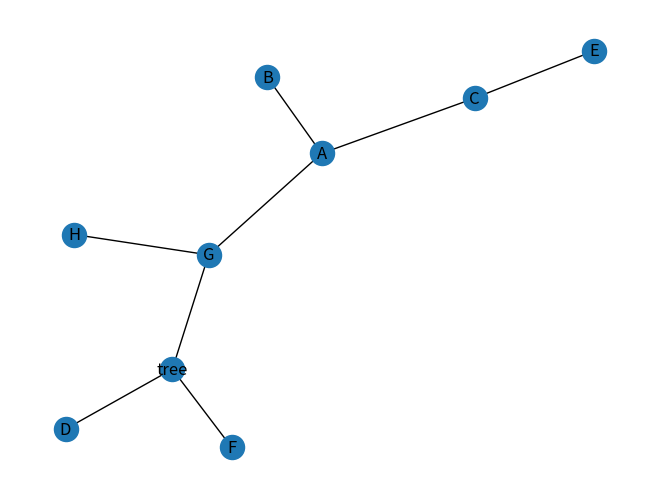

Write the Python code that produced this figure.
# -*- coding: utf-8 -*-
# @Author: Alan Lau
# @Date  : 2018-07-21 22:01:01


import networkx as nx
from pprint import pprint as pt
import matplotlib.pyplot as plt


class TreeNode(object):
    '''
    树的节点
    '''

    def __init__(self, name):
        self.name = name
        self.children = []


class MultiTree(object):
    '''
    树的操作：
    增、删、改、查
    '''

    def __init__(self, tree_root_name='root'):
        self.count = 0
        self.tree = TreeNode(tree_root_name)
        self.if_node_exist = False
        self.search_result_parent = None
        self.search_result_children = []

    def add(self, node, parent=None):
        '''
        增加节点
        '''
        self.if_node_exist = False
        self.if_node_exist_recursion(
            self.tree, node, search=False, if_del=False)
        if self.if_node_exist:
            # 判断增加的节点是否原先就存在
            print('Error: Node %s has already existed!' % node.name)
            print('*' * 30)
        else:
            if parent == None:
                # 如果parent为None，则默认其父节点为root节点
                root_children = self.tree.children
                root_children.append(node)
                self.tree.children = root_children
                print('Add node:%s sucessfully!' % node.name)
                print('*' * 30)
            else:
                # 否则检查增加的节点的父节点是否存在
                self.if_node_exist = False
                self.if_node_exist_recursion(
                    self.tree, parent, search=False, if_del=False)
                if self.if_node_exist:
                    # 若父节点存在
                    self.add_recursion(parent.name, node, self.tree)
                    print('Add node:%s sucessfully!' % node.name)
                    print('*' * 30)
                else:
                    # 若父节点不存在
                    print("Error: Parent node %s doesn't exist!" % parent.name)
                    print('*' * 30)

    def search(self, node):
        '''
        检索节点
        打印出其父节点的name以及其下一层所有子节点的name
        '''
        self.if_node_exist = False
        self.if_node_exist_recursion(
            self.tree, node, search=True, if_del=False)
        if self.if_node_exist:
            # 若需要检索的节点存在，返回其父节点以及所有子节点
            print("%s's parent:" % node.name)
            pt(self.search_result_parent)
            print("%s's children:" % node.name)
            pt(self.search_result_children)
            print('*' * 30)
        else:
            # 若检索的节点不存在树中
            print("Error: Node %s doesn't exist!" % node.name)
            print('*' * 30)

    def delete(self, node):
        '''
        删除节点
        '''
        self.if_node_exist = False
        self.if_node_exist_recursion(
            self.tree, node, search=False, if_del=True)
        if not self.if_node_exist:
            print("Error: Node %s doesn't exist!" % node.name)
            print('*' * 30)
        else:
            print('Delete node %s sucessfully!' % node.name)
            print('*' * 30)

    def modify(self, node, new_parent=None):
        '''
        修改节点的父节点
        '''
        self.if_node_exist = False
        self.if_node_exist_recursion(
            self.tree, node, search=False, if_del=False)
        if not self.if_node_exist:
            # 判断需要修改的节点是否原先就存在
            print("Error: Node %s doesn't exist!" % node.name)
            print('*' * 30)
        else:
            if new_parent == None:
                # 如果new_parent为None，则默认其父节点为root节点
                self.if_node_exist = False
                self.if_node_exist_recursion(
                    self.tree, node, search=False, if_del=True)
                root_children = self.tree.children
                root_children.append(node)
                self.tree.children = root_children
                print('Modify node:%s sucessfully!' % node.name)
                print('*' * 30)
            else:
                # 否则检查需要修改的节点的父节点是否存在
                self.if_node_exist = False
                self.if_node_exist_recursion(
                    self.tree, new_parent, search=False, if_del=False)
                if self.if_node_exist:
                    # 若父节点存在
                    self.if_node_exist = False
                    self.if_node_exist_recursion(
                        self.tree, node, search=False, if_del=True)
                    self.add_recursion(new_parent.name, node, self.tree)
                    print('Modify node:%s sucessfully!' % node.name)
                    print('*' * 30)
                else:
                    # 若父节点不存在
                    print("Error: Parent node %s doesn't exist!" %
                          new_parent.name)
                    print('*' * 30)

    def show_tree(self):
        '''
        利用networkx转换成图结构，方便结合matplotlib将树画出来
        '''
        G = nx.Graph()
        self.to_graph_recursion(self.tree, G)
        nx.draw(G, with_labels=True)
        plt.show()

    def to_graph_recursion(self, tree, G):
        '''
        将节点加入到图中
        '''
        for child in tree.children:
            G.add_nodes_from([tree.name, child.name])
            G.add_edge(tree.name, child.name)
            self.to_graph_recursion(child, G)

    def if_node_exist_recursion(self, tree, node, search, if_del):
        '''
        tree:需要判断是否存在node节点的树
        node:需要判断的节点
        search:当检索到该节点时是否返回该节点的父节点和所有子节点
        if_del:当检索到该节点时是否删除该节点
        '''
        name = node.name
        if self.if_node_exist:
            return 1
        for child in tree.children:
            if child.name == name:
                self.if_node_exist = True
                if search == True:
                    self.search_result_parent = tree.name
                    for cchild in child.children:
                        self.search_result_children.append(cchild.name)
                elif if_del == True:
                    tree.children.remove(node)
                break
            else:
                self.if_node_exist_recursion(child, node, search, if_del)

    def add_recursion(self, parent, node, tree):
        '''
        增加节点时使用的递归函数
        '''
        for child in tree.children:
            if child.name == parent:
                children_list = child.children
                children_list.append(node)
                child.children = children_list
                break
            else:
                self.add_recursion(parent, node, child)


def main():
    T = MultiTree('tree')
    A = TreeNode('A')
    B = TreeNode('B')
    C = TreeNode('C')
    D = TreeNode('D')
    E = TreeNode('E')
    N = TreeNode('N')
    G = TreeNode('G')
    T.add(A)
    T.add(D)
    T.add(B, A)
    T.add(C, A)
    T.add(E, C)
    T.add(TreeNode('F'))
    T.add(G)
    T.add(TreeNode('H'), G)
    T.add(A)
    T.add(C)
    T.add(D)
    T.search(A)
    T.delete(A)
    # T.add(TreeNode('I'), N)
    T.add(A)
    T.modify(A, G)
    T.show_tree()


if __name__ == '__main__':
    main()
